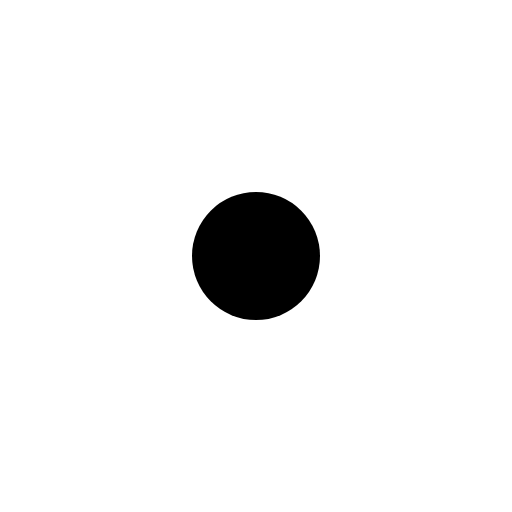
t = 0.00 s
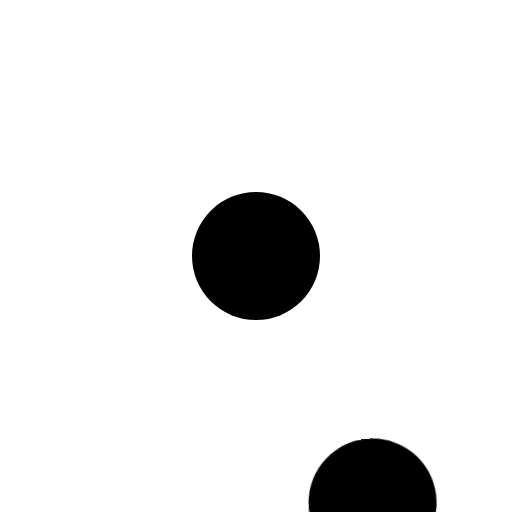
t = 0.13 s
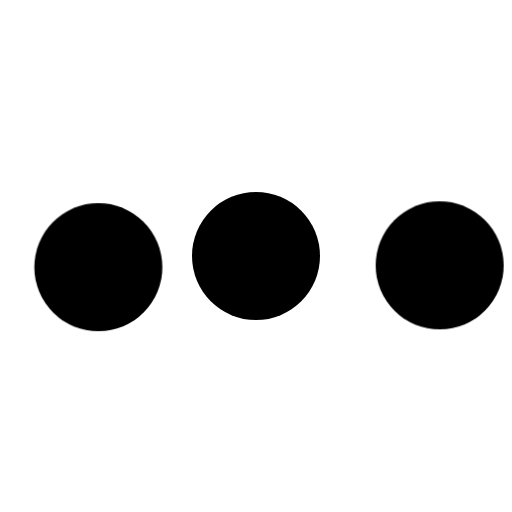
t = 0.38 s
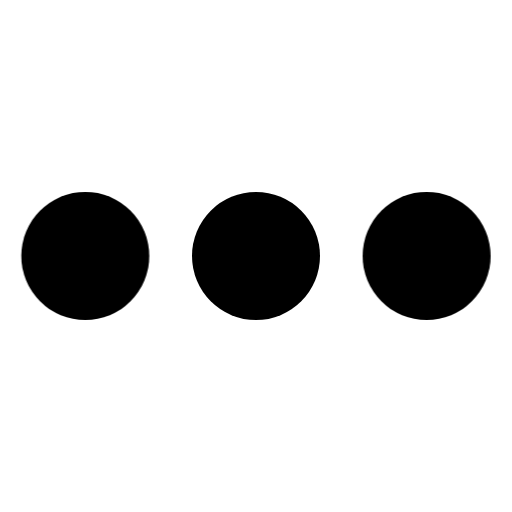
t = 0.50 s
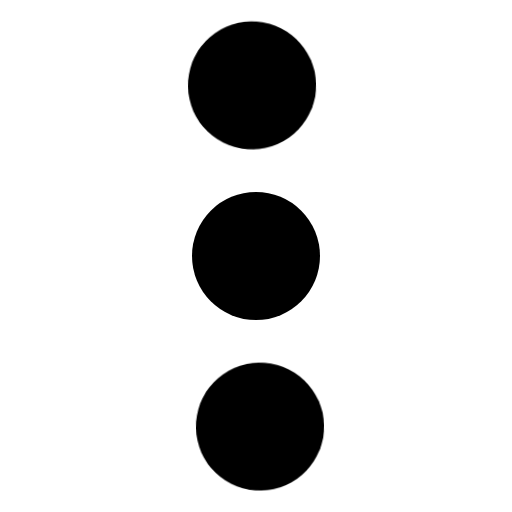
t = 0.63 s
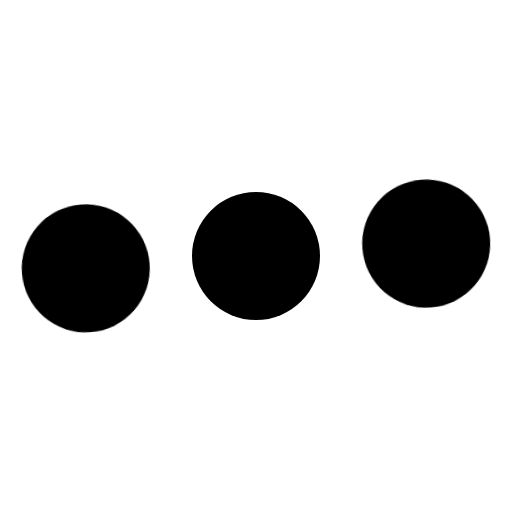
t = 0.88 s

The animated SVG that drew these frames (rendered in a browser with its animation timeline set to each time). Animation: 1 CSS @keyframes rule; one cycle of 1.00 s, repeats indefinitely.

<svg opacity="1" fill="rgb(0, 0, 0)" fill-opacity="1" fill-rule="nonzero" stroke="none" stroke-width="1" stroke-opacity="1" stroke-dasharray="none" stroke-dashoffset="0" stroke-linecap="butt" stroke-linejoin="miter" stroke-miterlimit="4" width="24" height="24" viewBox="0 0 24 24" xmlns="http://www.w3.org/2000/svg"><style>.spinner_HIK5{transform-origin:center;animation:spinner_XVY9 1s cubic-bezier(0.36,.6,.31,1) infinite}@keyframes spinner_XVY9{50%{transform:rotate(180deg)}100%{transform:rotate(360deg)}}</style><circle cx="12" cy="12" r="3" opacity="1" fill="rgb(0, 0, 0)" fill-opacity="1" fill-rule="nonzero" stroke="none" stroke-width="1" stroke-opacity="1" stroke-dasharray="none" stroke-dashoffset="0" stroke-linecap="butt" stroke-linejoin="miter" stroke-miterlimit="4" transform="matrix(1 0 0 1 0 0)"   /><g opacity="1" fill="rgb(0, 0, 0)" fill-opacity="1" fill-rule="nonzero" stroke="none" stroke-width="1" stroke-opacity="1" stroke-dasharray="none" stroke-dashoffset="0" stroke-linecap="butt" stroke-linejoin="miter" stroke-miterlimit="4" transform="matrix(-0.9734892009250473 0.22873297900021614 -0.22873297900021614 -0.9734892009250473 26.426666159103164 20.937074663097974)" class="spinner_HIK5"><circle cx="4" cy="12" r="3" opacity="1" fill="rgb(0, 0, 0)" fill-opacity="1" fill-rule="nonzero" stroke="none" stroke-width="1" stroke-opacity="1" stroke-dasharray="none" stroke-dashoffset="0" stroke-linecap="butt" stroke-linejoin="miter" stroke-miterlimit="4" transform="matrix(1 0 0 1 0 0)"   /><circle cx="20" cy="12" r="3" opacity="1" fill="rgb(0, 0, 0)" fill-opacity="1" fill-rule="nonzero" stroke="none" stroke-width="1" stroke-opacity="1" stroke-dasharray="none" stroke-dashoffset="0" stroke-linecap="butt" stroke-linejoin="miter" stroke-miterlimit="4" transform="matrix(1 0 0 1 0 0)"   /></g></svg>
